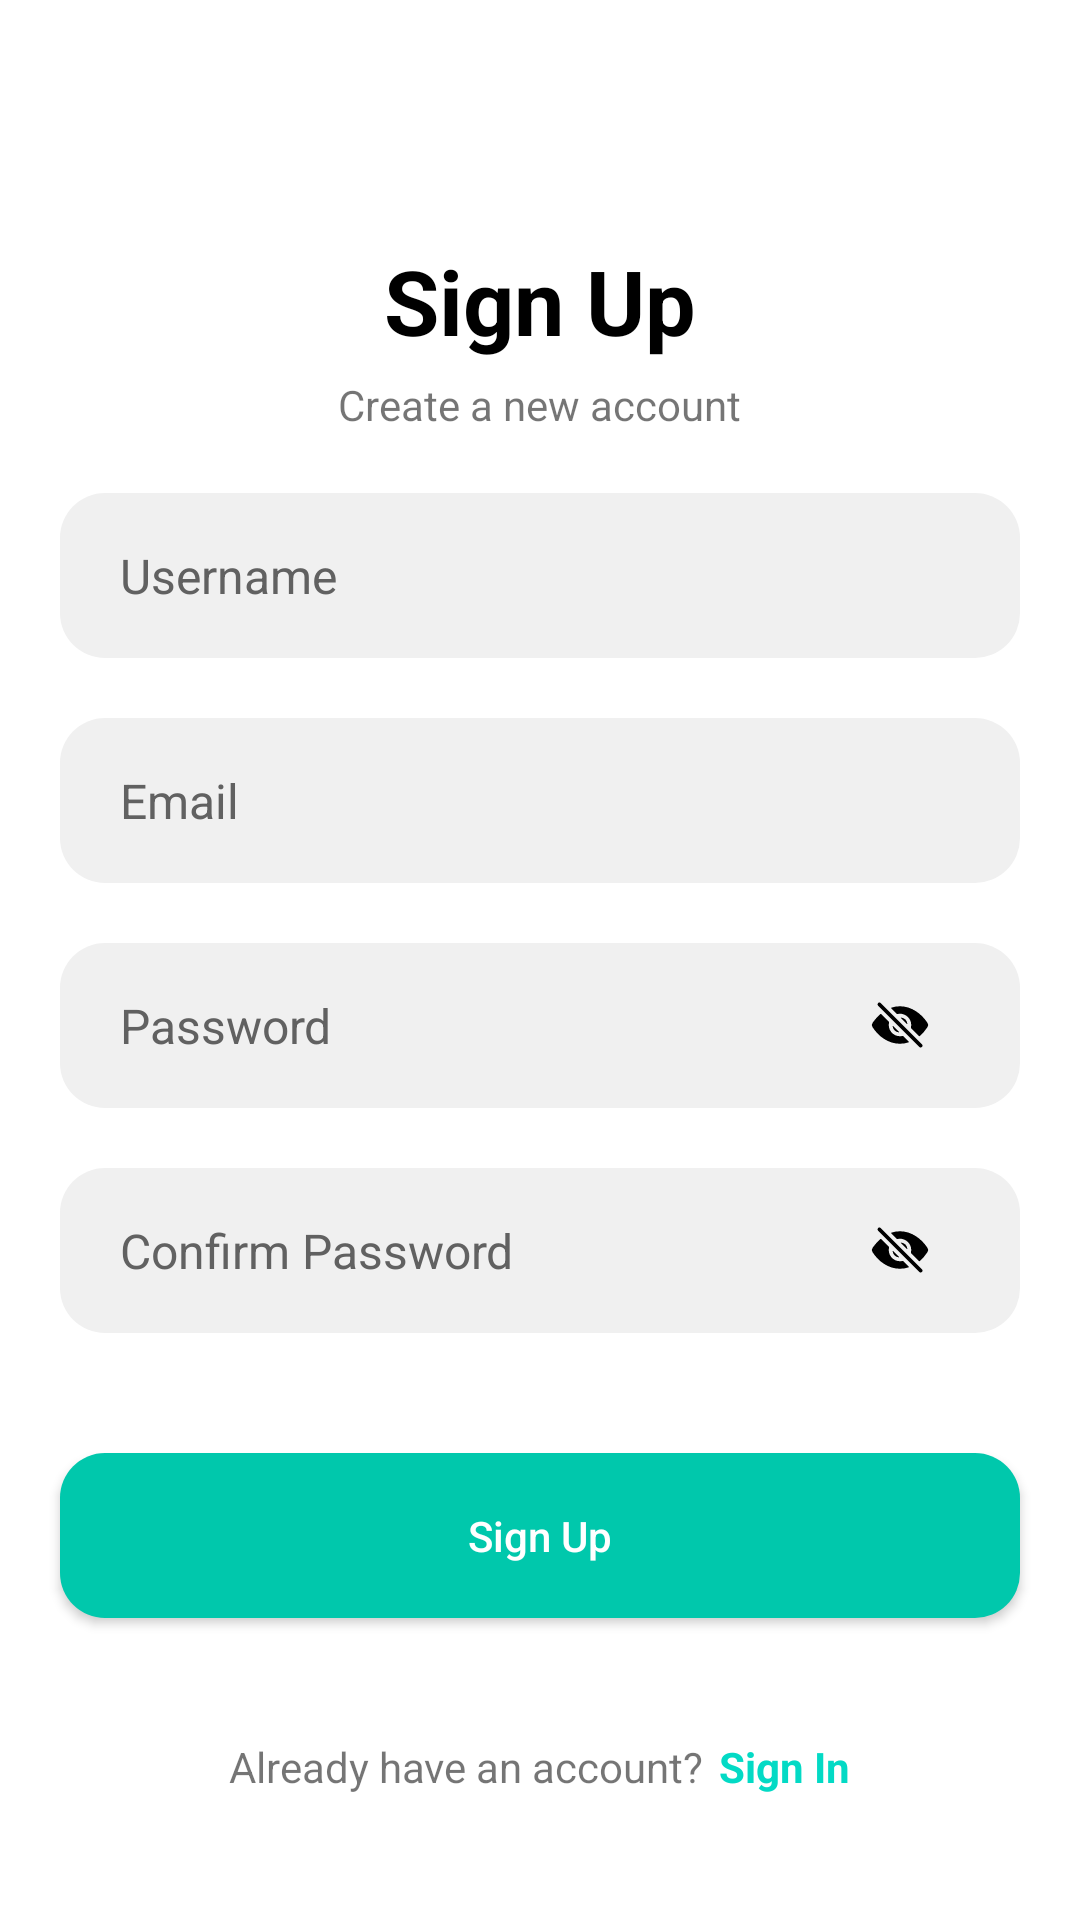

This screen was rendered from an Android layout file. Write that file and the resources it references.
<!-- AndroidManifest.xml: application theme Theme.Snap2Text -->
<!-- res/layout/activity_register.xml -->
<?xml version="1.0" encoding="utf-8"?>
<ScrollView
    xmlns:android="http://schemas.android.com/apk/res/android"
    xmlns:tools="http://schemas.android.com/tools"
    android:layout_width="match_parent"
    android:layout_height="wrap_content"
    android:scrollbars="none">

    <LinearLayout
        xmlns:app="http://schemas.android.com/apk/res-auto"
        android:layout_width="match_parent"
        android:layout_height="wrap_content"
        android:gravity="center"
        android:orientation="vertical"
        android:paddingTop="80dp"
        android:paddingBottom="80dp"
        tools:context=".Register">

        <TextView
            android:layout_width="wrap_content"
            android:layout_height="wrap_content"
            android:layout_gravity="center"
            android:text="@string/sign_up"
            android:textSize="30sp"
            android:textStyle="bold"
            style="@style/text_color" />

        <TextView
            android:layout_width="wrap_content"
            android:layout_height="wrap_content"
            android:layout_gravity="center"
            android:text="Create a new account"
            android:layout_marginTop="5dp"/>

        <EditText
            android:id="@+id/usernameET"
            android:layout_width="match_parent"
            android:layout_height="55dp"
            android:background="@drawable/round_back_dark_blue5_15"
            android:hint="@string/username"
            style="@style/android_hint"
            android:maxLines="1"
            android:inputType="text"
            android:textSize="16sp"
            android:paddingStart="20dp"
            android:paddingEnd="20dp"
            android:layout_marginStart="20dp"
            android:layout_marginEnd="20dp"
            android:layout_marginTop="20dp"/>

        <EditText
            android:id="@+id/emailET"
            android:layout_width="match_parent"
            android:layout_height="55dp"
            android:background="@drawable/round_back_dark_blue5_15"
            android:hint="@string/email"
            style="@style/android_hint"
            android:maxLines="1"
            android:inputType="textEmailAddress"
            android:textSize="16sp"
            android:paddingStart="20dp"
            android:paddingEnd="20dp"
            android:layout_marginStart="20dp"
            android:layout_marginEnd="20dp"
            android:layout_marginTop="20dp"/>

        <RelativeLayout
            android:layout_width="match_parent"
            android:layout_height="55dp"
            android:layout_marginStart="20dp"
            android:layout_marginEnd="20dp"
            android:layout_marginTop="20dp"
            android:background="@drawable/round_back_dark_blue5_15">

            <EditText
                android:id="@+id/passwordET"
                android:layout_toStartOf="@+id/passwordIcon"
                android:layout_width="match_parent"
                android:layout_height="match_parent"
                android:background="@android:color/transparent"
                android:hint="@string/password"
                style="@style/android_hint"
                android:paddingStart="20dp"
                android:paddingEnd="20dp"
                android:textSize="16sp"
                android:inputType="textPassword"
                android:maxLines="1" />

            <ImageView
                android:id="@+id/passwordIcon"
                android:layout_width="40dp"
                android:layout_height="40dp"
                android:layout_alignParentEnd="true"
                android:layout_centerVertical="true"
                android:padding="10dp"
                android:adjustViewBounds="true"
                android:layout_marginEnd="20dp"
                android:src="@drawable/password_hide" />
        </RelativeLayout>

        <RelativeLayout
            android:layout_width="match_parent"
            android:layout_height="55dp"
            android:layout_marginStart="20dp"
            android:layout_marginEnd="20dp"
            android:layout_marginTop="20dp"
            android:background="@drawable/round_back_dark_blue5_15">

            <EditText
                android:id="@+id/conpasswordET"
                android:layout_toStartOf="@+id/conpasswordIcon"
                android:layout_width="match_parent"
                android:layout_height="match_parent"
                android:background="@android:color/transparent"
                android:hint="Confirm Password"
                style="@style/android_hint"
                android:paddingStart="20dp"
                android:paddingEnd="20dp"
                android:textSize="16sp"
                android:inputType="textPassword"
                android:maxLines="1" />

            <ImageView
                android:id="@+id/conpasswordIcon"
                android:layout_width="40dp"
                android:layout_height="40dp"
                android:layout_alignParentEnd="true"
                android:layout_centerVertical="true"
                android:padding="10dp"
                android:adjustViewBounds="true"
                android:layout_marginEnd="20dp"
                android:src="@drawable/password_hide" />

        </RelativeLayout>

        <androidx.appcompat.widget.AppCompatButton
            android:id="@+id/signUpBtn"
            android:layout_width="match_parent"
            android:layout_height="55dp"
            android:layout_marginEnd="20dp"
            android:layout_marginStart="20dp"
            android:text="Sign Up"
            android:textAllCaps="false"
            android:layout_marginTop="40dp"
            android:background="@drawable/round_back_primary_15"
            android:textColor="@color/white"
            android:backgroundTint="@color/app_button"/>

        <LinearLayout
            android:layout_width="wrap_content"
            android:layout_height="wrap_content"
            android:orientation="horizontal"
            android:gravity="center"
            android:layout_marginTop="40dp">

            <TextView
                android:layout_width="wrap_content"
                android:layout_height="wrap_content"
                android:text="Already have an account?"/>

            <TextView
                android:id="@+id/signInBtn"
                android:layout_width="wrap_content"
                android:layout_height="wrap_content"
                android:layout_marginStart="5dp"
                android:text="Sign In"
                android:textStyle="bold"
                android:textColor="@color/teal_200"/>
        </LinearLayout>
    </LinearLayout>
</ScrollView>
<!-- resources referenced by this layout -->
<resources>
  <color name="app_button">#00c8ac</color>
  <color name="teal_200">#FF03DAC5</color>
  <color name="white">#FFFFFFFF</color>
  <!-- drawable password_hide (drawable) -->
  <vector xmlns:android="http://schemas.android.com/apk/res/android"
      android:width="512dp"
      android:height="512dp"
      android:viewportWidth="512"
      android:viewportHeight="512">
    <path
        android:fillColor="#FF000000"
        android:pathData="M432,448a15.92,15.92 0,0 1,-11.31 -4.69l-352,-352a16,16 0,0 1,22.62 -22.62l352,352A16,16 0,0 1,432 448zM248,315.85l-51.79,-51.79a2,2 0,0 0,-3.39 1.69,64.11 64.11,0 0,0 53.49,53.49 2,2 0,0 0,1.69 -3.39zM264,196.15L315.87,248a2,2 0,0 0,3.4 -1.69,64.13 64.13,0 0,0 -53.55,-53.55 2,2 0,0 0,-1.72 3.39z"/>
    <path
        android:fillColor="#FF000000"
        android:pathData="M491,273.36a32.2,32.2 0,0 0,-0.1 -34.76c-26.46,-40.92 -60.79,-75.68 -99.27,-100.53C349,110.55 302,96 255.68,96a226.54,226.54 0,0 0,-71.82 11.79,4 4,0 0,0 -1.56,6.63l47.24,47.24a4,4 0,0 0,3.82 1.05,96 96,0 0,1 116,116 4,4 0,0 0,1.05 3.81l67.95,68a4,4 0,0 0,5.4 0.24,343.81 343.81,0 0,0 67.24,-77.4zM256,352a96,96 0,0 1,-93.3 -118.63,4 4,0 0,0 -1.05,-3.81l-66.84,-66.87a4,4 0,0 0,-5.41 -0.23c-24.39,20.81 -47,46.13 -67.67,75.72a31.92,31.92 0,0 0,-0.64 35.54c26.41,41.33 60.39,76.14 98.28,100.65C162.06,402 207.92,416 255.68,416a238.22,238.22 0,0 0,72.64 -11.55,4 4,0 0,0 1.61,-6.64l-47.47,-47.46a4,4 0,0 0,-3.81 -1.05A96,96 0,0 1,256 352z"/>
  </vector>
  <!-- drawable round_back_dark_blue5_15 (drawable) -->
  <?xml version="1.0" encoding="utf-8"?>
  <shape xmlns:android="http://schemas.android.com/apk/res/android"
      android:shape="rectangle">
  
      <solid android:color="@color/textViewBG"/>
      <corners android:radius="15dp"/>
  </shape>
  <!-- drawable round_back_primary_15 (drawable) -->
  <?xml version="1.0" encoding="utf-8"?>
  <shape xmlns:android="http://schemas.android.com/apk/res/android"
      android:shape="rectangle">
  
      <solid android:color="@color/loginBtn"/>
      <corners android:radius="15dp"/>
  </shape>
  <string name="email">Email</string>
  <string name="password">Password</string>
  <string name="sign_up">Sign Up</string>
  <string name="username">Username</string>
  <style name="android_hint">
          <item name="android:textColorHint">#616161</item>
      </style>
  <style name="text_color">
          <item name="android:textColor">@color/black</item>
      </style>
  <style name="Theme.Snap2Text" parent="Theme.MaterialComponents.DayNight.DarkActionBar">
          
          <item name="colorPrimary">@color/app_button</item>
          <item name="colorPrimaryVariant">@color/purple_700</item>
          <item name="colorOnPrimary">@color/black</item>
          
          <item name="colorSecondary">@color/teal_200</item>
          <item name="colorSecondaryVariant">@color/teal_700</item>
          <item name="colorOnSecondary">@color/black</item>
          
          <item name="android:statusBarColor" tools:targetApi="21">?attr/colorPrimaryVariant</item>
          
      </style>
  <color name="textViewBG">#F0F0F0</color>
  <color name="loginBtn">#FF219BCC</color>
  <color name="black">#FF000000</color>
  <color name="purple_700">#FF3700B3</color>
  <color name="teal_700">#FF018786</color>
</resources>
